Image classification data set "classify_yolo_data" (tymfly7/Berth on GitHub). Class labels (2): occupied, vacant.

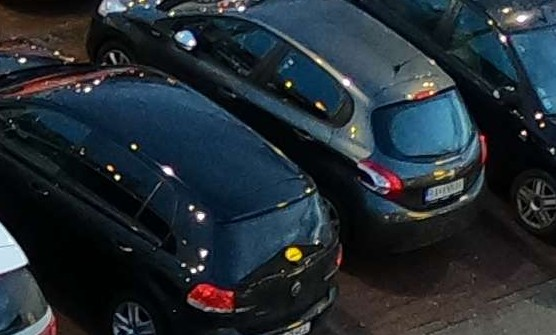
Label: occupied

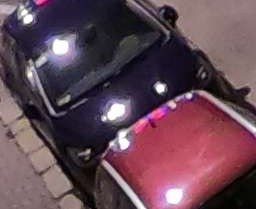
Label: occupied

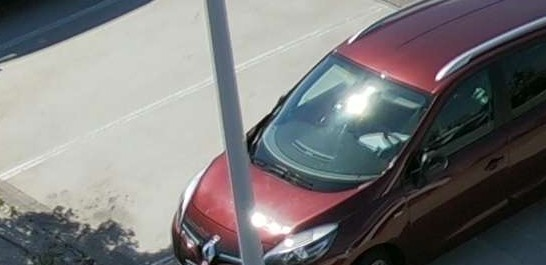
Label: vacant

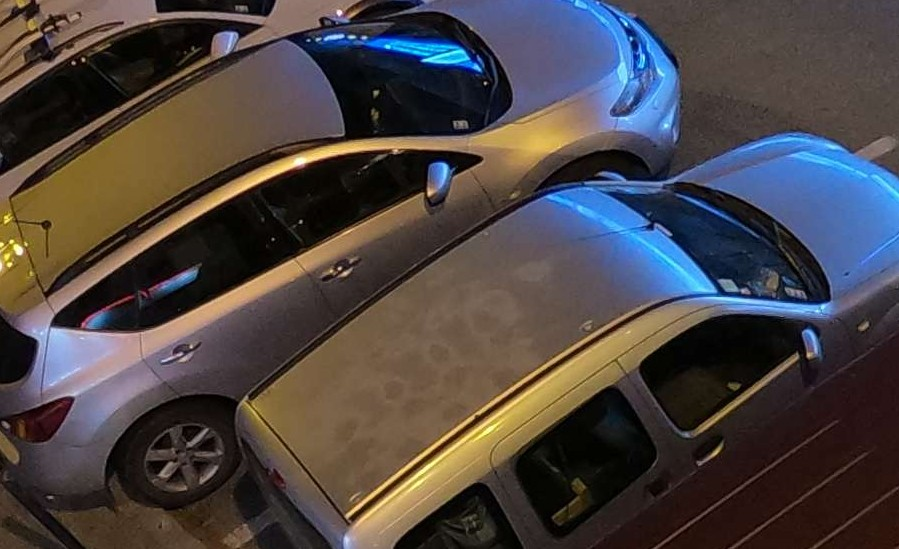
Label: occupied

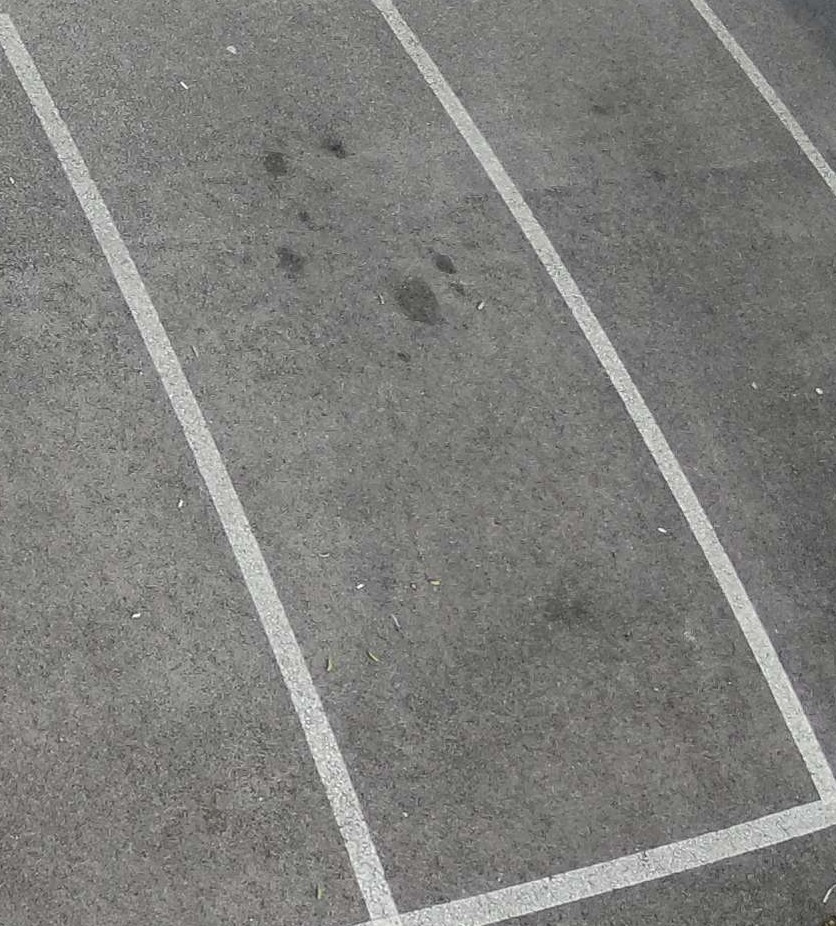
Label: vacant

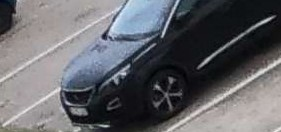
Label: vacant
